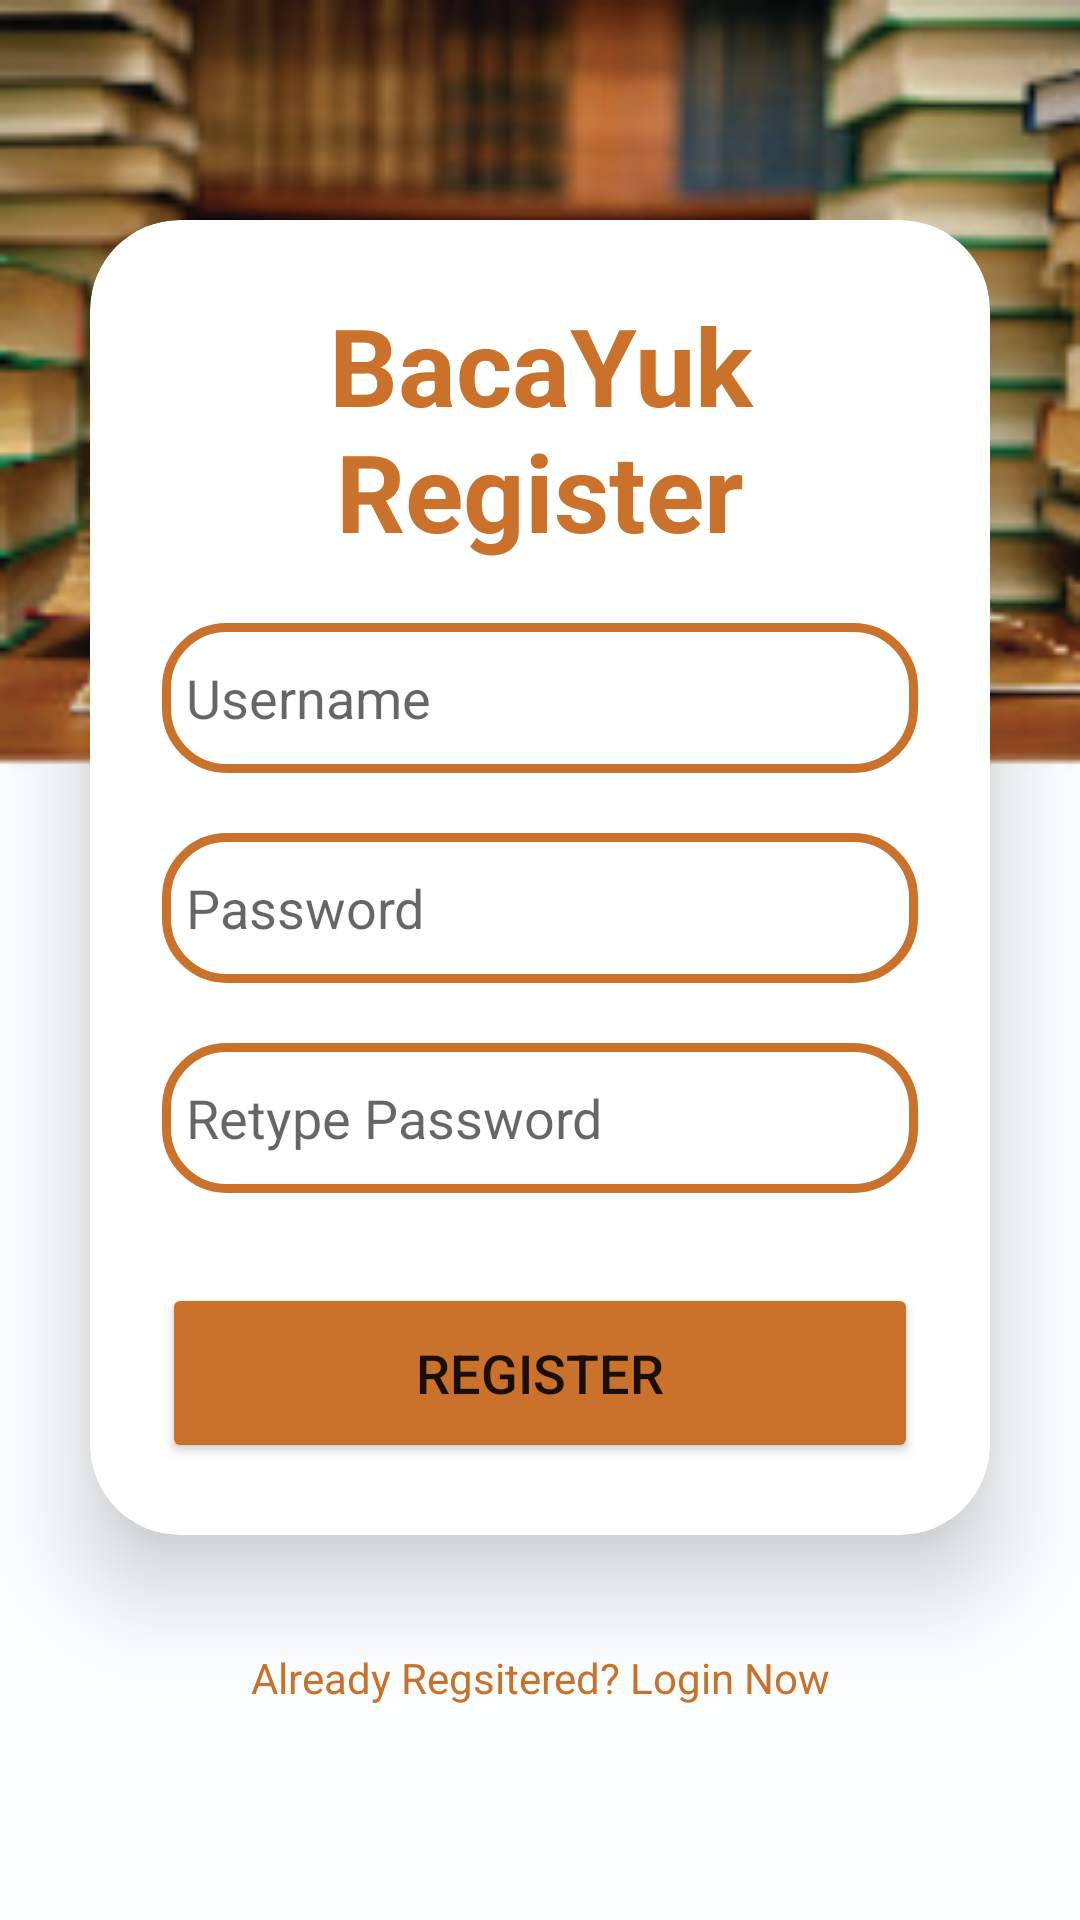

Here is an Android app screen rendered from its layout file. Give the layout XML and the strings, colors and styles it references.
<!-- AndroidManifest.xml: application theme Theme.BacaYukTUBES -->
<!-- res/layout/activity_regis.xml -->
<?xml version="1.0" encoding="utf-8"?>
<LinearLayout
    xmlns:android="http://schemas.android.com/apk/res/android"
    xmlns:app="http://schemas.android.com/apk/res-auto"
    xmlns:tools="http://schemas.android.com/tools"
    xmlns:card_view="http://schemas.android.com/apk/res-auto"
    android:layout_width="match_parent"
    android:layout_height="match_parent"
    android:orientation="vertical"
    android:gravity="center"
    android:background="@drawable/buku2"
    tools:context=".regis">
    <androidx.cardview.widget.CardView
        android:layout_width="match_parent"
        android:layout_height="wrap_content"
        android:layout_margin="30dp"
        app:cardCornerRadius="30dp"
        app:cardElevation="20dp"
        android:background="@drawable/custom_edittext">
        <LinearLayout
            android:layout_width="match_parent"
            android:layout_height="wrap_content"
            android:orientation="vertical"
            android:layout_gravity="center_horizontal"
            android:padding="24dp">
            <TextView
                android:layout_width="match_parent"
                android:layout_height="wrap_content"
                android:text="BacaYuk Register"
                android:id="@+id/loginText"
                android:textSize="36sp"
                android:textAlignment="center"
                android:textStyle="bold"
                android:textColor="#ca722b"/>














            <EditText
                android:layout_width="match_parent"
                android:layout_height="50dp"
                android:id="@+id/username"
                android:background="@drawable/custom_edittext"
                android:drawableLeft="@drawable/ic_baseline_person_24"
                android:drawablePadding="8dp"
                android:hint="Username"
                android:padding="8dp"
                android:textColor="@color/black"
                android:textColorHighlight="@color/cardview_dark_background"
                android:layout_marginTop="20dp"/>
            <EditText
                android:layout_width="match_parent"
                android:layout_height="50dp"
                android:id="@+id/password"
                android:background="@drawable/custom_edittext"
                android:drawableLeft="@drawable/ic_baseline_lock_24"
                android:drawablePadding="8dp"
                android:hint="Password"
                android:padding="8dp"
                android:inputType="textPassword"
                android:textColor="@color/black"
                android:textColorHighlight="@color/cardview_dark_background"
                android:layout_marginTop="20dp"/>

            <EditText
                android:layout_width="match_parent"
                android:layout_height="50dp"
                android:id="@+id/repassword"
                android:background="@drawable/custom_edittext"
                android:drawableLeft="@drawable/ic_baseline_lock_24"
                android:drawablePadding="8dp"
                android:hint="Retype Password"
                android:padding="8dp"
                android:inputType="textPassword"
                android:textColor="@color/black"
                android:textColorHighlight="@color/cardview_dark_background"
                android:layout_marginTop="20dp"/>

            <Button
                android:layout_width="match_parent"
                android:layout_height="60dp"
                android:id="@+id/loginButton"
                android:text="Register"
                android:textSize="18sp"
                android:layout_marginTop="30dp"
                android:backgroundTint="#ca722b"
                app:cornerRadius = "20dp"/>
        </LinearLayout>
    </androidx.cardview.widget.CardView>

    <TextView
        android:layout_width="wrap_content"
        android:layout_height="wrap_content"
        android:padding="8dp"
        android:text="Already Regsitered? Login Now"
        android:textSize="14sp"
        android:textAlignment="center"
        android:id="@+id/signupText"
        android:textColor="#ca722b"
        android:layout_marginBottom="20dp"
        android:onClick="login"/>
</LinearLayout>
<!-- resources referenced by this layout -->
<resources>
  <!-- drawable buku2: jpg bitmap (drawable, 617472 bytes) -->
  <!-- drawable custom_edittext (drawable) -->
  <?xml version="1.0" encoding="utf-8"?>
  <shape xmlns:android="http://schemas.android.com/apk/res/android"
      android:shape="rectangle">
  
      <stroke
          android:width="3dp"
          android:color="#ca722b"/>
      <corners
          android:radius="20dp"/>
  
  </shape>
  <style name="Theme.BacaYukTUBES" parent="Theme.MaterialComponents.DayNight.NoActionBar">
          
          <item name="colorPrimary">@color/purple_500</item>
          <item name="colorPrimaryVariant">@color/purple_700</item>
          <item name="colorOnPrimary">@color/white</item>
          
          <item name="colorSecondary">@color/teal_200</item>
          <item name="colorSecondaryVariant">@color/teal_700</item>
          <item name="colorOnSecondary">@color/black</item>
          
          <item name="android:statusBarColor">?attr/colorPrimaryVariant</item>
          
      </style>
  <!-- not gathered from this repository: default colours our renderer supplied (Android Studio template values) -->
  <color name="purple_500">#FF6200EE</color>
  <color name="purple_700">#FF3700B3</color>
  <color name="teal_200">#FF03DAC5</color>
  <color name="teal_700">#FF018786</color>
  <color name="black">#FF000000</color>
  <color name="white">#FFFFFFFF</color>
</resources>
